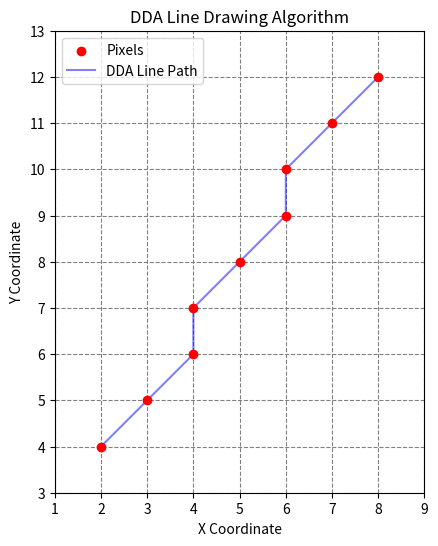

Source code (Python):
import matplotlib.pyplot as plt

def draw_dda_line(x1, y1, x2, y2):
    # 1. Calculate dx and dy
    dx = x2 - x1
    dy = y2 - y1
    
    
    # We step along the axis with the larger absolute change
    steps = int(max(abs(dx), abs(dy)))
    
    # 3. Calculate the increment values for x and y
    x_inc = dx / steps if steps != 0 else 0
    y_inc = dy / steps if steps != 0 else 0
    
    # 4. Initialize starting points
    x = x1
    y = y1
    
    # Lists to store the rounded pixel coordinates for plotting
    x_pixels = []
    y_pixels = []
    
    print(f"Total Steps: {steps}")
    print("Generated Pixel Coordinates:")
    
    # 5. Generate points along the line
    for _ in range(steps + 1):
        # Round the values to get the nearest integer pixel
        px, py = round(x), round(y)
        x_pixels.append(px)
        y_pixels.append(py)
        
        print(f"({px}, {py})")
        
        # Accumulate the fractional increments
        x += x_inc
        y += y_inc
        
    # 6. Visualize the output using Matplotlib
    plt.figure(figsize=(6, 6))
    plt.scatter(x_pixels, y_pixels, color='red', zorder=5, label='Pixels')
    plt.plot(x_pixels, y_pixels, color='blue', alpha=0.5, label='DDA Line Path')
    
    # Format the grid to mirror individual screen pixels
    plt.title('DDA Line Drawing Algorithm')
    plt.xlabel('X Coordinate')
    plt.ylabel('Y Coordinate')
    plt.grid(True, which='both', linestyle='--', color='gray')
    plt.xticks(range(min(x_pixels)-1, max(x_pixels)+2))
    plt.yticks(range(min(y_pixels)-1, max(y_pixels)+2))
    plt.gca().set_aspect('equal', adjustable='box')
    plt.legend()
    plt.show()

# Example usage: Draw a line from (2, 4) to (8, 12)
draw_dda_line(2, 4, 8, 12)
